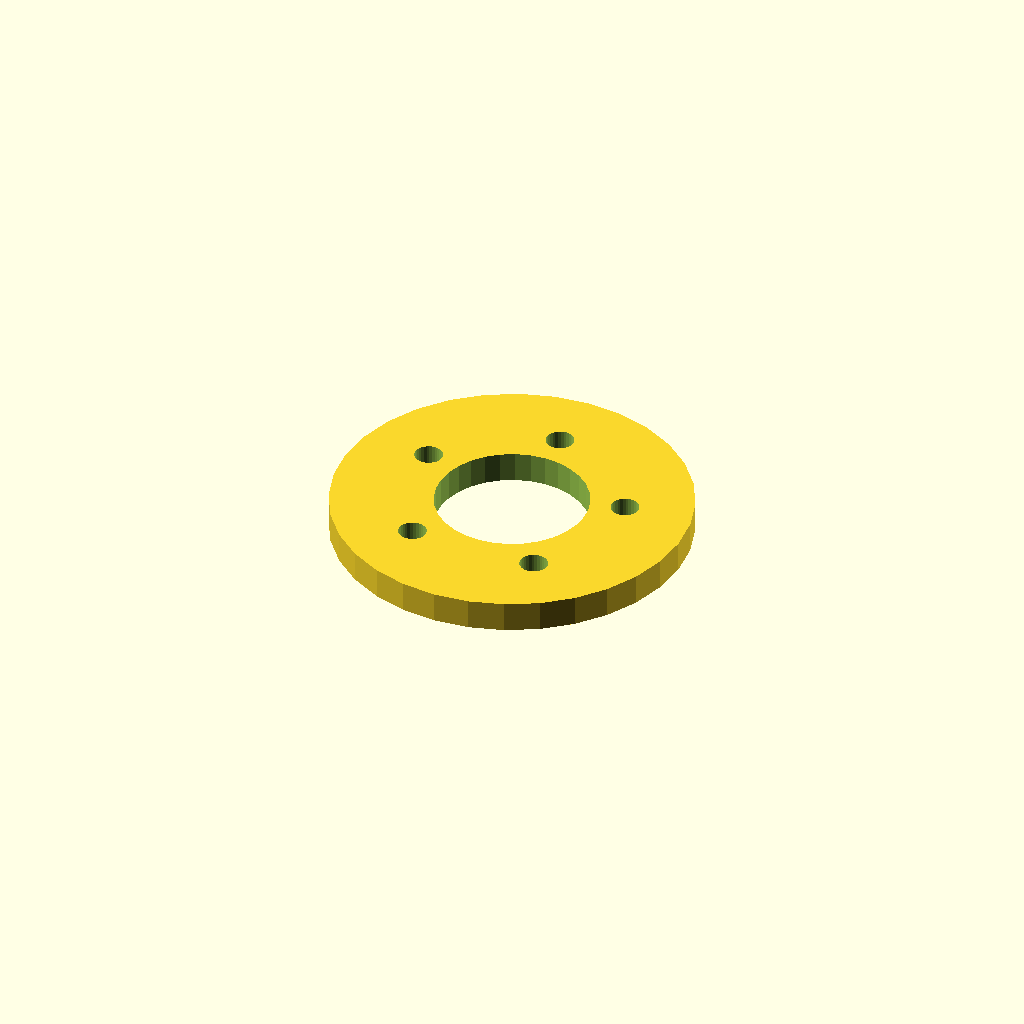
Cell 1 — every parameter at its default value.
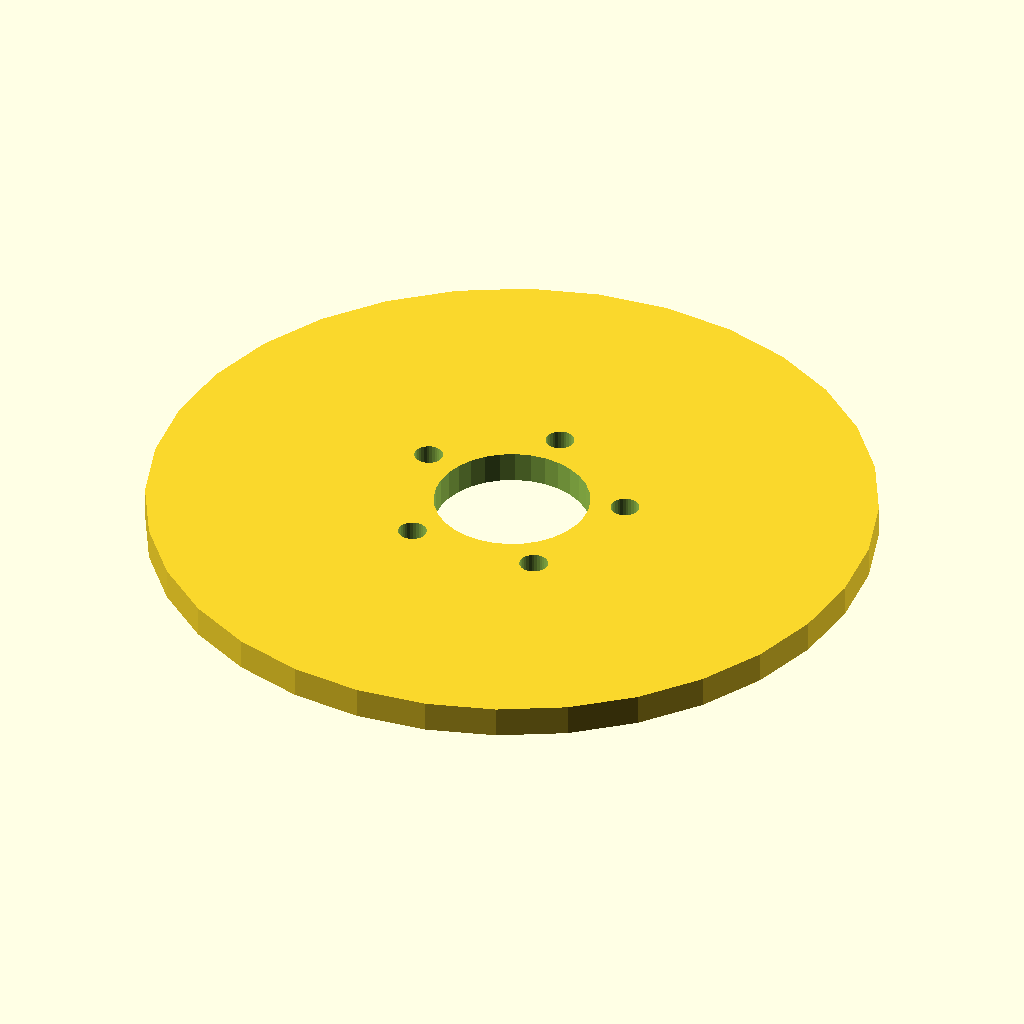
Cell 2: flange_d = 140 (everything else at default).
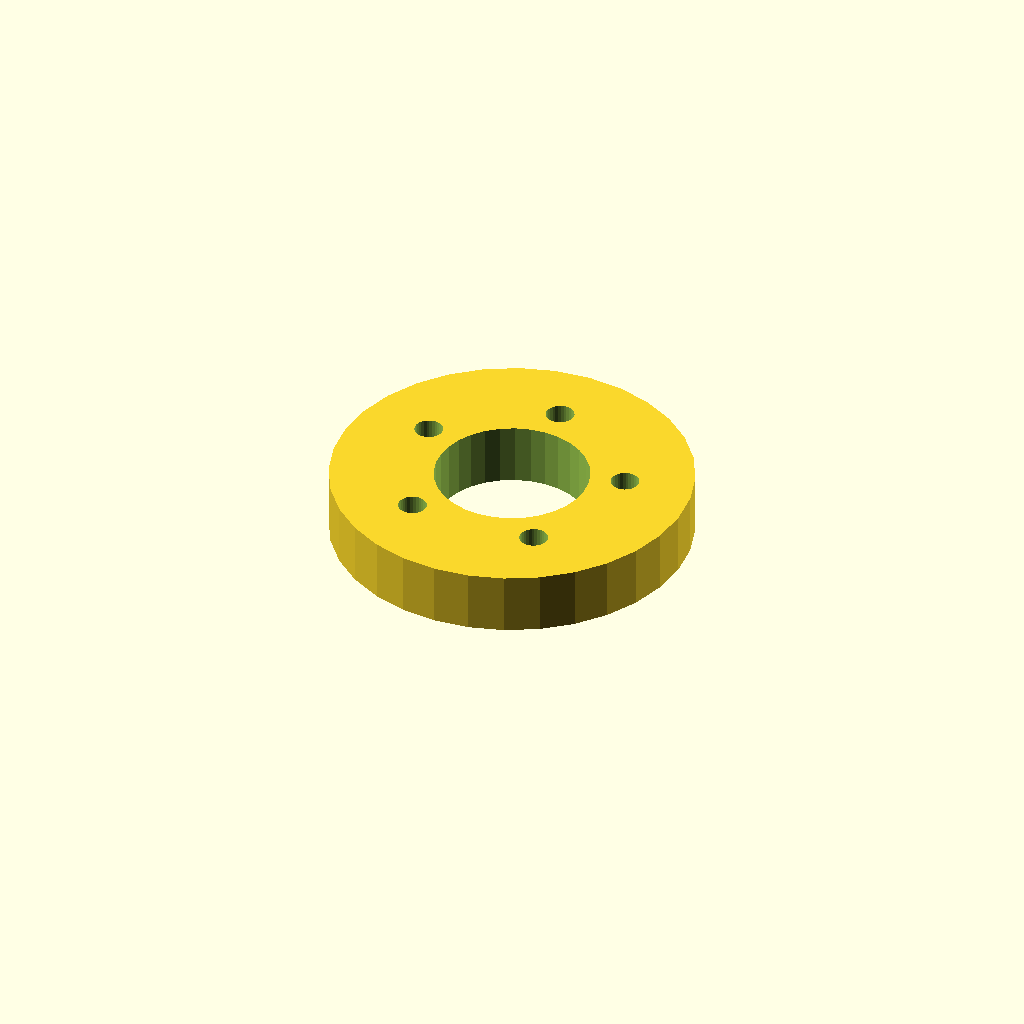
Cell 3 — thickness set to 12, the other parameters unchanged.
One fixed orthographic camera (rotation 55°, 0°, 25°; colour scheme Cornfield) for every cell.
The OpenSCAD source (optional_data/data/place1/boltcircles/part_0134.scad):
$fn = 32;

// ----------------------------------------------------------------------
// Flange Ø70 x 6
// 5 holes on a Ø43.4 bolt circle, bolted joints
// ----------------------------------------------------------------------

// --- parameters (mm) ---
flange_d = 70;   // outside diameter of the flange
thickness = 6;   // flange thickness
holes = 5;       // number of bolt holes
pcd = 43.4;      // bolt circle diameter
start_deg = 90;  // angle of the first hole, from +X
hole_d = 5.5;    // bolt hole diameter
bore_d = 29.9;   // central through bore
hub_d = 37.9;    // hub outside diameter
hub_h = 0;       // hub height above the flange face (0 = no hub)

// --- derived feature positions (mm) ---
height = thickness + hub_h;  // = 6   overall height of the part
pcd_r = pcd / 2;             // = 21.7   bolt circle radius
hole_step = 360 / holes;     // = 72   angular pitch
feature_centers = [
  [pcd_r * cos(start_deg + 0 * hole_step), pcd_r * sin(start_deg + 0 * hole_step)],
  [pcd_r * cos(start_deg + 1 * hole_step), pcd_r * sin(start_deg + 1 * hole_step)],
  [pcd_r * cos(start_deg + 2 * hole_step), pcd_r * sin(start_deg + 2 * hole_step)],
  [pcd_r * cos(start_deg + 3 * hole_step), pcd_r * sin(start_deg + 3 * hole_step)],
  [pcd_r * cos(start_deg + 4 * hole_step), pcd_r * sin(start_deg + 4 * hole_step)]
];   // bolt hole centres on the pitch circle

// flange disc, every hole and the bore cut straight through
difference() {
  union() {
    cylinder(d = flange_d, h = thickness);
  }
  translate([0, 0, -1]) cylinder(d = bore_d, h = height + 2);  // bore, through
  for (centre = feature_centers)
    translate([centre[0], centre[1], -1]) cylinder(d = hole_d, h = thickness + 2);
}
Parameter table extracted from the source (name, type, default, range or options):
flange_d: number, default 70
thickness: number, default 6
holes: number, default 5
pcd: number, default 43.4
start_deg: number, default 90
hole_d: number, default 5.5
bore_d: number, default 29.9
hub_d: number, default 37.9
hub_h: number, default 0
